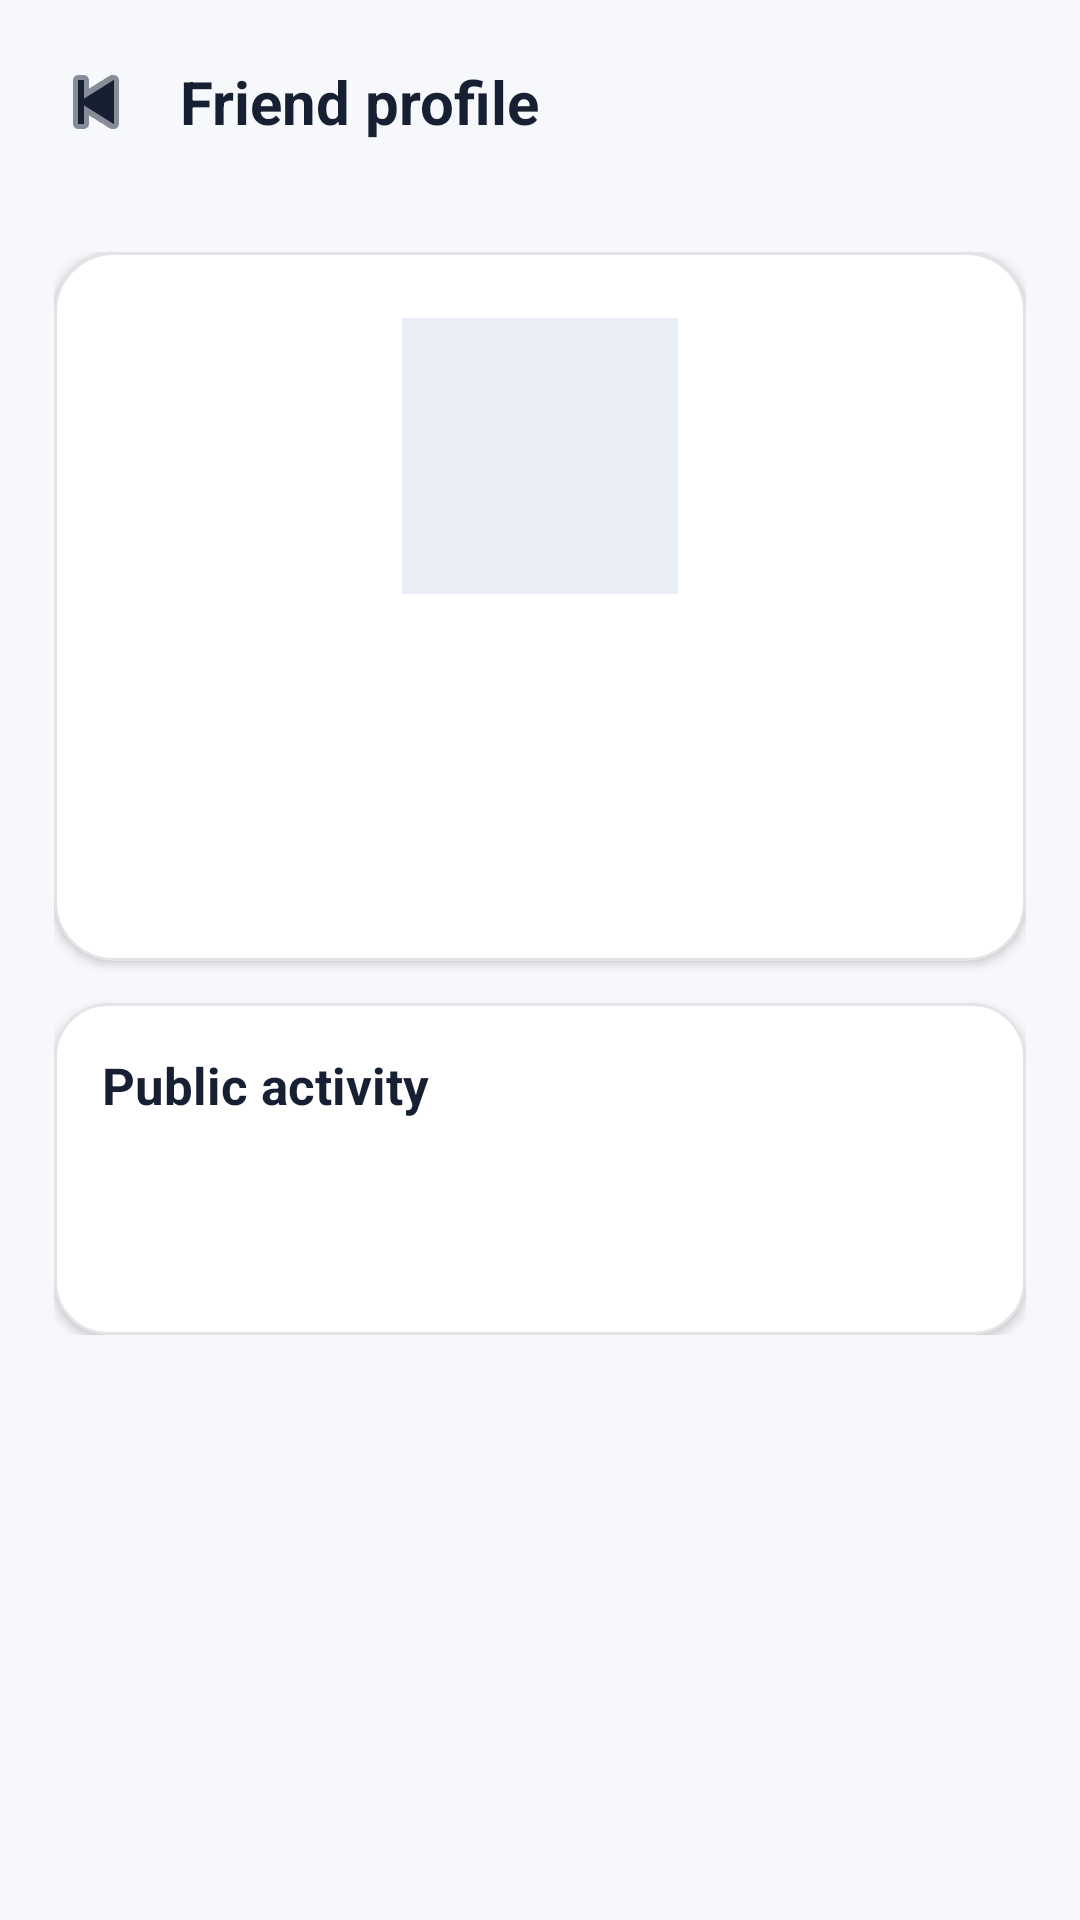

Produce the Android XML layout that renders to this screen, including the resource entries it uses.
<!-- AndroidManifest.xml: application theme Theme.FitTrack -->
<!-- res/layout/activity_friend_profile.xml -->
<?xml version="1.0" encoding="utf-8"?>
<androidx.constraintlayout.widget.ConstraintLayout xmlns:android="http://schemas.android.com/apk/res/android" xmlns:app="http://schemas.android.com/apk/res-auto" android:layout_width="match_parent" android:layout_height="match_parent" android:background="@color/background">
    <LinearLayout android:id="@+id/toolbar" android:layout_width="0dp" android:layout_height="wrap_content" android:gravity="center_vertical" android:paddingStart="10dp" android:paddingTop="12dp" android:paddingEnd="16dp" android:paddingBottom="10dp" app:layout_constraintTop_toTopOf="parent" app:layout_constraintStart_toStartOf="parent" app:layout_constraintEnd_toEndOf="parent">
        <ImageButton android:id="@+id/btnBack" android:layout_width="44dp" android:layout_height="44dp" android:src="@android:drawable/ic_media_previous" android:contentDescription="@string/btn_back" android:background="?attr/selectableItemBackgroundBorderless" app:tint="@color/on_surface"/>
        <TextView android:layout_width="wrap_content" android:layout_height="wrap_content" android:layout_marginStart="6dp" android:text="@string/social_friend_profile" android:textSize="20sp" android:textStyle="bold" android:textColor="@color/on_surface"/>
    </LinearLayout>
    <ScrollView android:layout_width="0dp" android:layout_height="0dp" app:layout_constraintTop_toBottomOf="@id/toolbar" app:layout_constraintBottom_toBottomOf="parent" app:layout_constraintStart_toStartOf="parent" app:layout_constraintEnd_toEndOf="parent">
        <LinearLayout android:layout_width="match_parent" android:layout_height="wrap_content" android:orientation="vertical" android:padding="18dp">
            <com.google.android.material.card.MaterialCardView android:layout_width="match_parent" android:layout_height="wrap_content" app:cardCornerRadius="20dp" app:cardBackgroundColor="@color/card_background" app:strokeColor="@color/divider" app:strokeWidth="1dp">
                <LinearLayout android:layout_width="match_parent" android:layout_height="wrap_content" android:gravity="center_horizontal" android:orientation="vertical" android:padding="22dp">
                    <ImageView android:id="@+id/ivProfilePhoto" android:layout_width="92dp" android:layout_height="92dp" android:background="@color/surface_variant" android:contentDescription="@string/profile_photo" android:scaleType="centerCrop" android:src="@drawable/ic_profile"/>
                    <TextView android:id="@+id/tvName" android:layout_width="wrap_content" android:layout_height="wrap_content" android:layout_marginTop="14dp" android:textColor="@color/on_surface" android:textSize="28sp" android:textStyle="bold"/>
                    <TextView android:id="@+id/tvUsername" android:layout_width="wrap_content" android:layout_height="wrap_content" android:layout_marginTop="3dp" android:textColor="@color/primary"/>
                    <TextView android:id="@+id/tvStatus" android:layout_width="wrap_content" android:layout_height="wrap_content" android:layout_marginTop="8dp" android:textColor="@color/success" android:textStyle="bold"/>
                </LinearLayout>
            </com.google.android.material.card.MaterialCardView>
            <com.google.android.material.card.MaterialCardView android:layout_width="match_parent" android:layout_height="wrap_content" android:layout_marginTop="14dp" app:cardCornerRadius="18dp" app:cardBackgroundColor="@color/card_background" app:strokeColor="@color/divider" app:strokeWidth="1dp">
                <LinearLayout android:layout_width="match_parent" android:layout_height="wrap_content" android:orientation="vertical" android:padding="16dp">
                    <TextView android:layout_width="wrap_content" android:layout_height="wrap_content" android:text="@string/social_public_stats" android:textColor="@color/on_surface" android:textSize="17sp" android:textStyle="bold"/>
                    <TextView android:id="@+id/tvStats" android:layout_width="wrap_content" android:layout_height="wrap_content" android:layout_marginTop="8dp" android:textColor="@color/on_surface_medium"/>
                    <TextView android:id="@+id/tvCode" android:layout_width="wrap_content" android:layout_height="wrap_content" android:layout_marginTop="10dp" android:textColor="@color/primary"/>
                </LinearLayout>
            </com.google.android.material.card.MaterialCardView>
        </LinearLayout>
    </ScrollView>
</androidx.constraintlayout.widget.ConstraintLayout>
<!-- resources referenced by this layout -->
<resources>
  <color name="background">#F6F8FC</color>
  <color name="card_background">#FFFFFF</color>
  <color name="divider">#1F172033</color>
  <color name="on_surface">#172033</color>
  <color name="on_surface_medium">#B3172033</color>
  <color name="primary">#1A73E8</color>
  <color name="success">#00A86B</color>
  <color name="surface_variant">#E9EEF6</color>
  <string name="btn_back">Back</string>
  <string name="profile_photo">Profile photo</string>
  <string name="social_friend_profile">Friend profile</string>
  <string name="social_public_stats">Public activity</string>
  <color name="primary_dark">#0D47A1</color>
  <color name="on_primary">#FFFFFF</color>
  <color name="accent">#FF6D00</color>
  <color name="accent_light">#FFA040</color>
  <color name="surface">#FFFFFF</color>
  <color name="error">#E53935</color>
  <color name="on_surface_low">#80172033</color>
  <style name="Widget.FitTrack.TextInputLayout" parent="Widget.MaterialComponents.TextInputLayout.OutlinedBox">
          <item name="boxStrokeColor">@color/primary</item>
          <item name="hintTextColor">@color/primary</item>
          <item name="android:textColorHint">@color/on_surface_low</item>
          <item name="boxCornerRadiusTopStart">16dp</item>
          <item name="boxCornerRadiusTopEnd">16dp</item>
          <item name="boxCornerRadiusBottomStart">16dp</item>
          <item name="boxCornerRadiusBottomEnd">16dp</item>
      </style>
  <style name="Widget.FitTrack.Button" parent="Widget.MaterialComponents.Button">
          <item name="cornerRadius">16dp</item>
          <item name="android:textAllCaps">false</item>
          <item name="android:letterSpacing">0.02</item>
          <item name="backgroundTint">@color/primary</item>
      </style>
  <style name="Widget.FitTrack.Card" parent="Widget.MaterialComponents.CardView">
          <item name="cardBackgroundColor">@color/card_background</item>
          <item name="cardCornerRadius">20dp</item>
          <item name="cardElevation">2dp</item>
          <item name="strokeWidth">1dp</item>
          <item name="strokeColor">@color/divider</item>
      </style>
  <style name="Widget.FitTrack.BottomNavigation" parent="Widget.MaterialComponents.BottomNavigationView">
          <item name="backgroundTint">@color/surface</item>
          <item name="itemIconTint">@color/bottom_nav_colors</item>
          <item name="itemTextColor">@color/bottom_nav_colors</item>
          <item name="itemRippleColor">@color/ripple</item>
      </style>
  <style name="Animation.FitTrack.Activity" parent="@android:style/Animation.Activity">
          <item name="android:activityOpenEnterAnimation">@anim/fade_slide_in</item>
          <item name="android:activityOpenExitAnimation">@anim/fade_slide_out</item>
          <item name="android:activityCloseEnterAnimation">@anim/fade_slide_in</item>
          <item name="android:activityCloseExitAnimation">@anim/fade_slide_out</item>
      </style>
  <color name="ripple">#221A73E8</color>
</resources>
